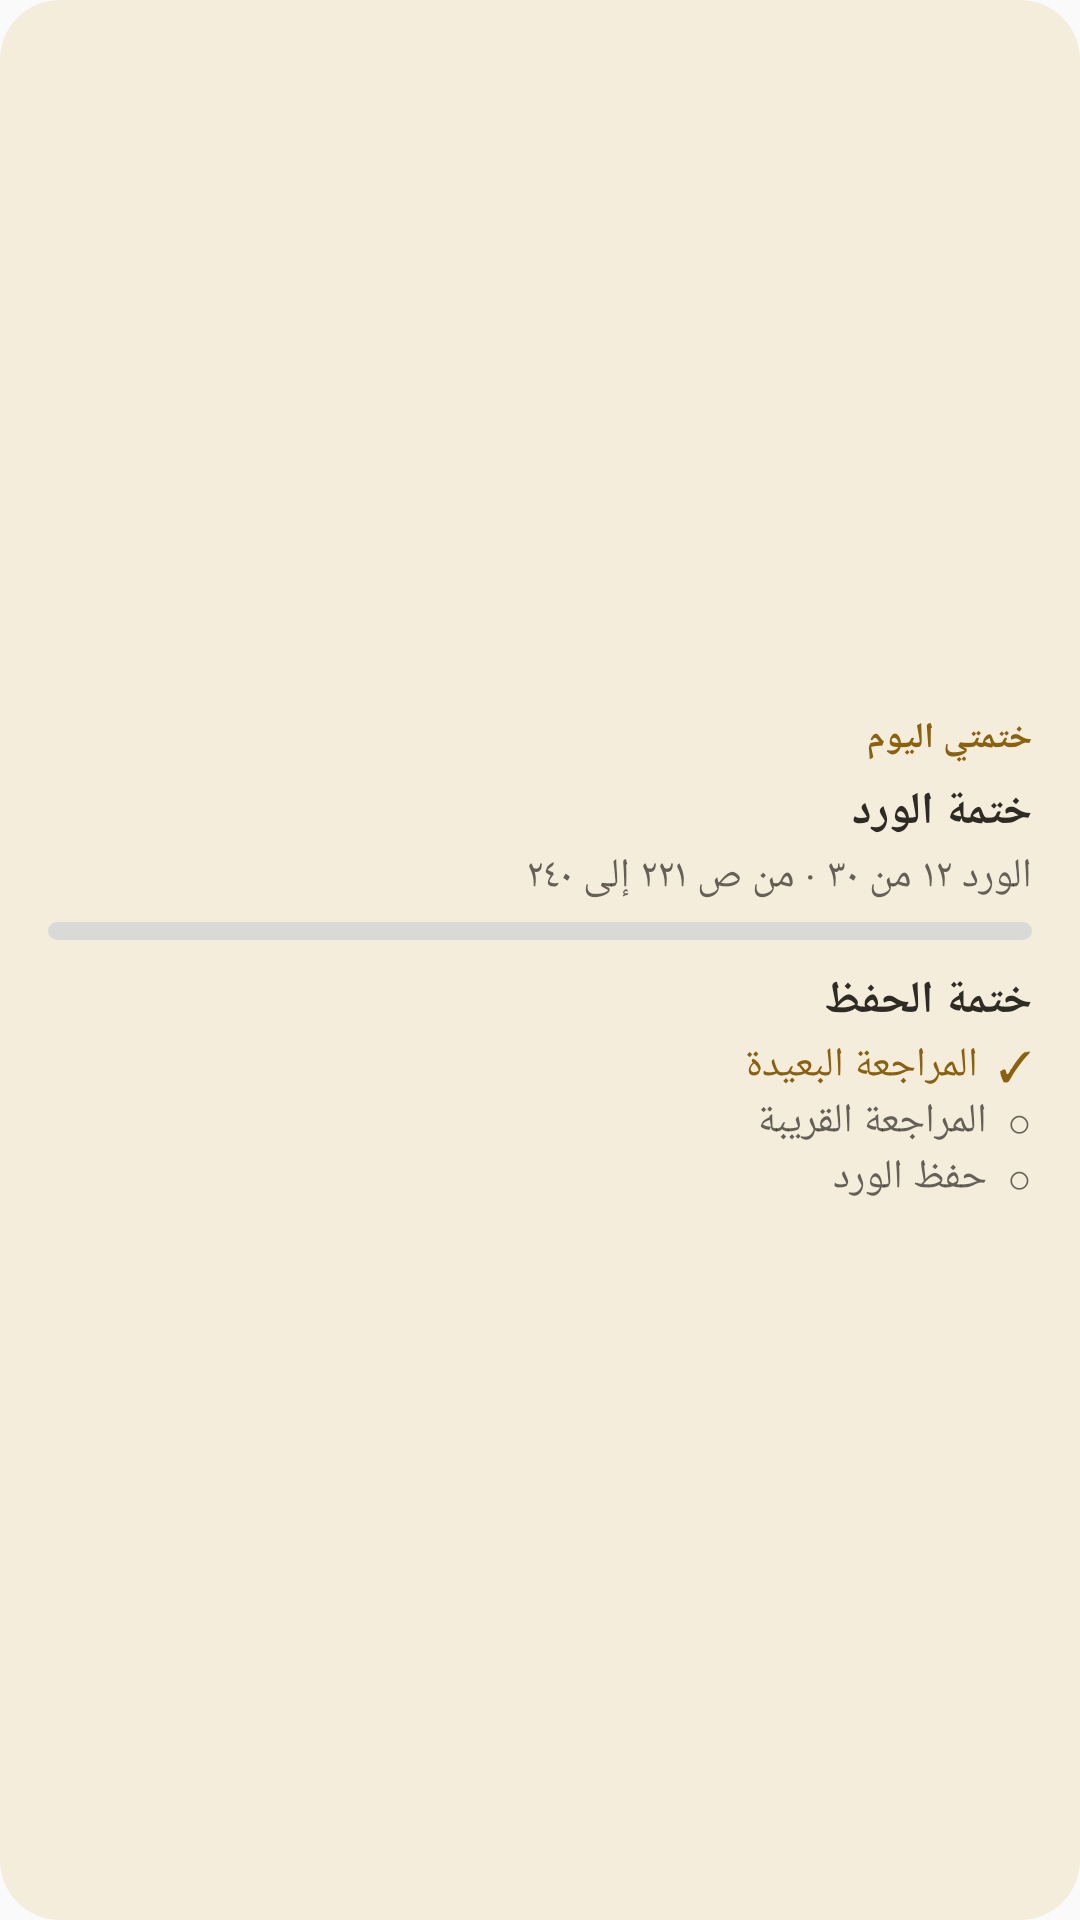

Layout XML and referenced resources for this Android screen:
<!-- AndroidManifest.xml: application theme AppTheme -->
<!-- res/layout/widget_khatma.xml -->
<?xml version="1.0" encoding="utf-8"?>
<FrameLayout xmlns:android="http://schemas.android.com/apk/res/android"
    android:id="@+id/widget_root"
    android:layout_width="match_parent"
    android:layout_height="match_parent">

    <ImageView
        android:id="@+id/widget_bg"
        android:layout_width="match_parent"
        android:layout_height="match_parent"
        android:importantForAccessibility="no"
        android:scaleType="fitXY"
        android:src="@drawable/widget_bg"
        android:tint="#F5EDDC" />

    <LinearLayout
        android:layout_width="match_parent"
        android:layout_height="match_parent"
        android:gravity="center_vertical"
        android:layoutDirection="rtl"
        android:orientation="vertical"
        android:paddingStart="16dp"
        android:paddingTop="12dp"
        android:paddingEnd="16dp"
        android:paddingBottom="12dp">

        <TextView
            android:id="@+id/widget_title"
            style="@style/WidgetText"
            android:layout_marginBottom="6dp"
            android:text="@string/widget_khatma_label"
            android:textColor="#8A6110"
            android:textSize="12sp"
            android:textStyle="bold" />

        
        <LinearLayout
            android:id="@+id/widget_wird"
            android:layout_width="match_parent"
            android:layout_height="wrap_content"
            android:layoutDirection="rtl"
            android:orientation="vertical">

            <LinearLayout
                android:layout_width="match_parent"
                android:layout_height="wrap_content"
                android:layoutDirection="rtl"
                android:orientation="horizontal">

                <TextView
                    android:id="@+id/widget_wird_name"
                    style="@style/WidgetText"
                    android:text="ختمة الورد"
                    android:textColor="#2E2A24"
                    android:textSize="15sp"
                    android:textStyle="bold" />

                <TextView
                    android:id="@+id/widget_wird_check"
                    style="@style/WidgetText"
                    android:layout_marginStart="6dp"
                    android:text="✓"
                    android:textColor="#8A6110"
                    android:textSize="15sp"
                    android:textStyle="bold"
                    android:visibility="gone" />
            </LinearLayout>

            <TextView
                android:id="@+id/widget_wird_line"
                style="@style/WidgetText"
                android:layout_width="match_parent"
                android:layout_marginTop="2dp"
                android:text="الورد ١٢ من ٣٠ · من ص ٢٢١ إلى ٢٤٠"
                android:textColor="#B82E2A24"
                android:textSize="13.5sp" />

            <FrameLayout
                android:id="@+id/widget_bar"
                android:layout_width="match_parent"
                android:layout_height="6dp"
                android:layout_marginTop="6dp">

                <ImageView
                    android:id="@+id/widget_bar_track"
                    android:layout_width="match_parent"
                    android:layout_height="match_parent"
                    android:importantForAccessibility="no"
                    android:scaleType="fitXY"
                    android:src="@drawable/widget_bar"
                    android:tint="#2E2E2A24" />

                <ImageView
                    android:id="@+id/widget_bar_fill"
                    android:layout_width="match_parent"
                    android:layout_height="match_parent"
                    android:importantForAccessibility="no"
                    android:scaleType="fitXY"
                    android:src="@drawable/widget_bar_fill"
                    android:tint="#8A6110" />
            </FrameLayout>
        </LinearLayout>

        
        <LinearLayout
            android:id="@+id/widget_hifz"
            android:layout_width="match_parent"
            android:layout_height="wrap_content"
            android:layout_marginTop="10dp"
            android:layoutDirection="rtl"
            android:orientation="vertical">

            <LinearLayout
                android:layout_width="match_parent"
                android:layout_height="wrap_content"
                android:layoutDirection="rtl"
                android:orientation="horizontal">

                <TextView
                    android:id="@+id/widget_hifz_name"
                    style="@style/WidgetText"
                    android:text="ختمة الحفظ"
                    android:textColor="#2E2A24"
                    android:textSize="15sp"
                    android:textStyle="bold" />

                <TextView
                    android:id="@+id/widget_hifz_check"
                    style="@style/WidgetText"
                    android:layout_marginStart="6dp"
                    android:text="✓"
                    android:textColor="#8A6110"
                    android:textSize="15sp"
                    android:textStyle="bold"
                    android:visibility="gone" />
            </LinearLayout>

            <TextView
                android:id="@+id/widget_hifz_inline"
                style="@style/WidgetText"
                android:layout_width="match_parent"
                android:layout_marginTop="2dp"
                android:maxLines="2"
                android:textSize="13.5sp"
                android:visibility="gone" />

            <TextView
                android:id="@+id/widget_step1"
                style="@style/WidgetText"
                android:layout_width="match_parent"
                android:layout_marginTop="2dp"
                android:text="✓  المراجعة البعيدة"
                android:textColor="#8A6110"
                android:textSize="13.5sp" />

            <TextView
                android:id="@+id/widget_step2"
                style="@style/WidgetText"
                android:layout_width="match_parent"
                android:text="○  المراجعة القريبة"
                android:textColor="#B82E2A24"
                android:textSize="13.5sp" />

            <TextView
                android:id="@+id/widget_step3"
                style="@style/WidgetText"
                android:layout_width="match_parent"
                android:text="○  حفظ الورد"
                android:textColor="#B82E2A24"
                android:textSize="13.5sp" />
        </LinearLayout>

        
        <TextView
            android:id="@+id/widget_message"
            style="@style/WidgetText"
            android:layout_width="match_parent"
            android:textColor="#B82E2A24"
            android:textSize="13.5sp"
            android:visibility="gone" />

        <TextView
            android:id="@+id/widget_action"
            style="@style/WidgetText"
            android:layout_marginTop="4dp"
            android:textColor="#8A6110"
            android:textSize="15sp"
            android:textStyle="bold"
            android:visibility="gone" />
    </LinearLayout>
</FrameLayout>
<!-- resources referenced by this layout -->
<resources>
  <!-- drawable widget_bar (drawable) -->
  <?xml version="1.0" encoding="utf-8"?>
  <shape xmlns:android="http://schemas.android.com/apk/res/android" android:shape="rectangle">
      <solid android:color="#FFFFFFFF" />
      <corners android:radius="3dp" />
  </shape>
  <!-- drawable widget_bar_fill (drawable) -->
  <?xml version="1.0" encoding="utf-8"?>
  <clip xmlns:android="http://schemas.android.com/apk/res/android"
      android:clipOrientation="horizontal"
      android:drawable="@drawable/widget_bar"
      android:gravity="right" />
  <!-- drawable widget_bg (drawable) -->
  <?xml version="1.0" encoding="utf-8"?>
  <shape xmlns:android="http://schemas.android.com/apk/res/android" android:shape="rectangle">
      <solid android:color="#FFFFFFFF" />
      <corners android:radius="20dp" />
  </shape>
  <string name="widget_khatma_label">ختمتي اليوم</string>
  <style name="WidgetText">
          <item name="android:layout_width">wrap_content</item>
          <item name="android:layout_height">wrap_content</item>
          <item name="android:textDirection">rtl</item>
          <item name="android:textAlignment">viewStart</item>
          <item name="android:gravity">start</item>
          <item name="android:maxLines">1</item>
          <item name="android:ellipsize">end</item>
          <item name="android:includeFontPadding">false</item>
      </style>
  <style name="AppTheme" parent="Theme.AppCompat.Light.DarkActionBar">
          
          <item name="colorPrimary">@color/colorPrimary</item>
          <item name="colorPrimaryDark">@color/colorPrimaryDark</item>
          <item name="colorAccent">@color/colorAccent</item>
      </style>
  <!-- not gathered from this repository: default colours our renderer supplied (Android Studio template values) -->
  <color name="colorPrimary">#FF6200EE</color>
  <color name="colorPrimaryDark">#FF3700B3</color>
  <color name="colorAccent">#FF03DAC5</color>
</resources>
